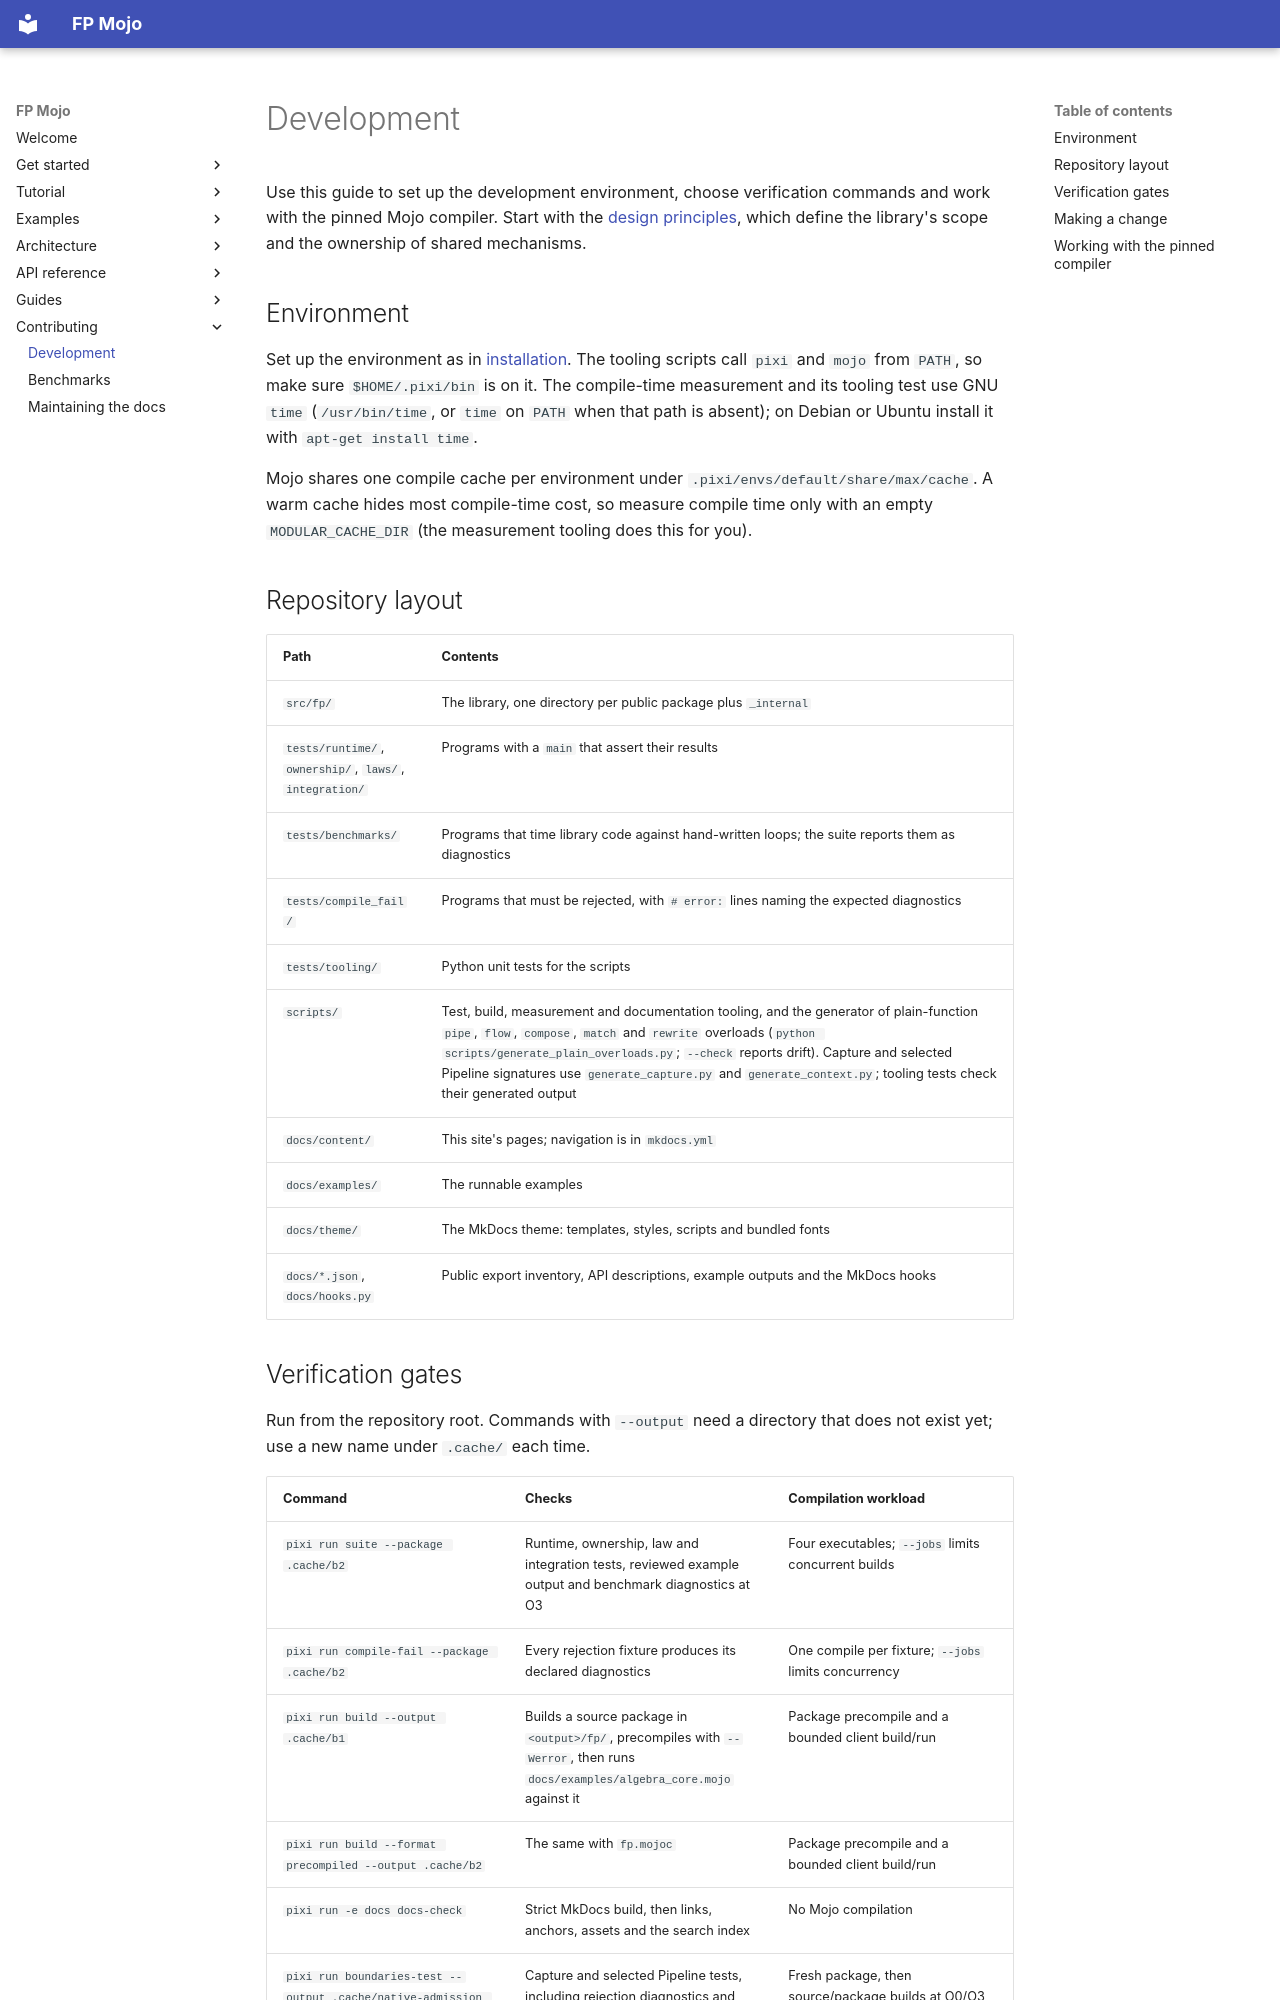

repository: Spellbound-Mojo/fp_mojo · page: contributing/development/index.html · generator: mkdocs

# Development

Use this guide to set up the development environment, choose verification
commands and work with the pinned Mojo compiler. Start with the
[design principles](../architecture/principles.md), which define the library's
scope and the ownership of shared mechanisms.

## Environment

Set up the environment as in [installation](../start/installation.md). The
tooling scripts call `pixi` and `mojo` from `PATH`, so make sure
`$HOME/.pixi/bin` is on it. The compile-time measurement and its tooling test use
GNU `time` (`/usr/bin/time`, or `time` on `PATH` when that path is absent);
on Debian or Ubuntu install it with
`apt-get install time`.

Mojo shares one compile cache per environment under
`.pixi/envs/default/share/max/cache`. A warm cache hides most compile-time cost,
so measure compile time only with an empty `MODULAR_CACHE_DIR` (the measurement
tooling does this for you).

## Repository layout

| Path | Contents |
|---|---|
| `src/fp/` | The library, one directory per public package plus `_internal` |
| `tests/runtime/`, `ownership/`, `laws/`, `integration/` | Programs with a `main` that assert their results |
| `tests/benchmarks/` | Programs that time library code against hand-written loops; the suite reports them as diagnostics |
| `tests/compile_fail/` | Programs that must be rejected, with `# error:` lines naming the expected diagnostics |
| `tests/tooling/` | Python unit tests for the scripts |
| `scripts/` | Test, build, measurement and documentation tooling, and the generator of plain-function `pipe`, `flow`, `compose`, `match` and `rewrite` overloads (`python scripts/generate_plain_overloads.py`; `--check` reports drift). Capture and selected Pipeline signatures use `generate_capture.py` and `generate_context.py`; tooling tests check their generated output |
| `docs/content/` | This site's pages; navigation is in `mkdocs.yml` |
| `docs/examples/` | The runnable examples |
| `docs/theme/` | The MkDocs theme: templates, styles, scripts and bundled fonts |
| `docs/*.json`, `docs/hooks.py` | Public export inventory, API descriptions, example outputs and the MkDocs hooks |
